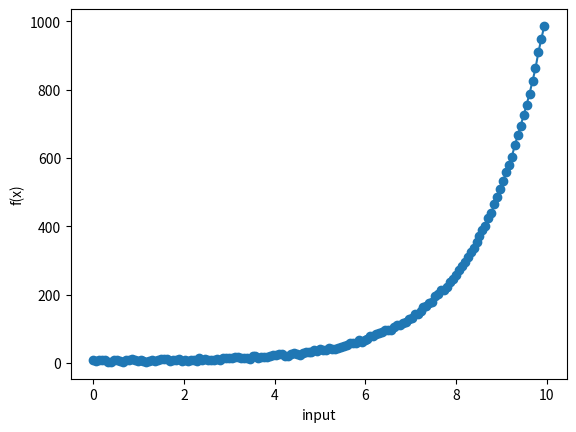

Here is the Python script that generated this plot:
import random
import numpy
import matplotlib.pyplot as plt
data = []
lx = []
for i in numpy.arange(0, 10, 0.065):

    y = 2**i
    x = random.randint(1,9)
    lx.append(i)
    z = y+x
    data.append(z)
plt.plot(lx, data, marker="o")
plt.xlabel("input")
plt.ylabel("f(x)")
plt.show("")
print(data)